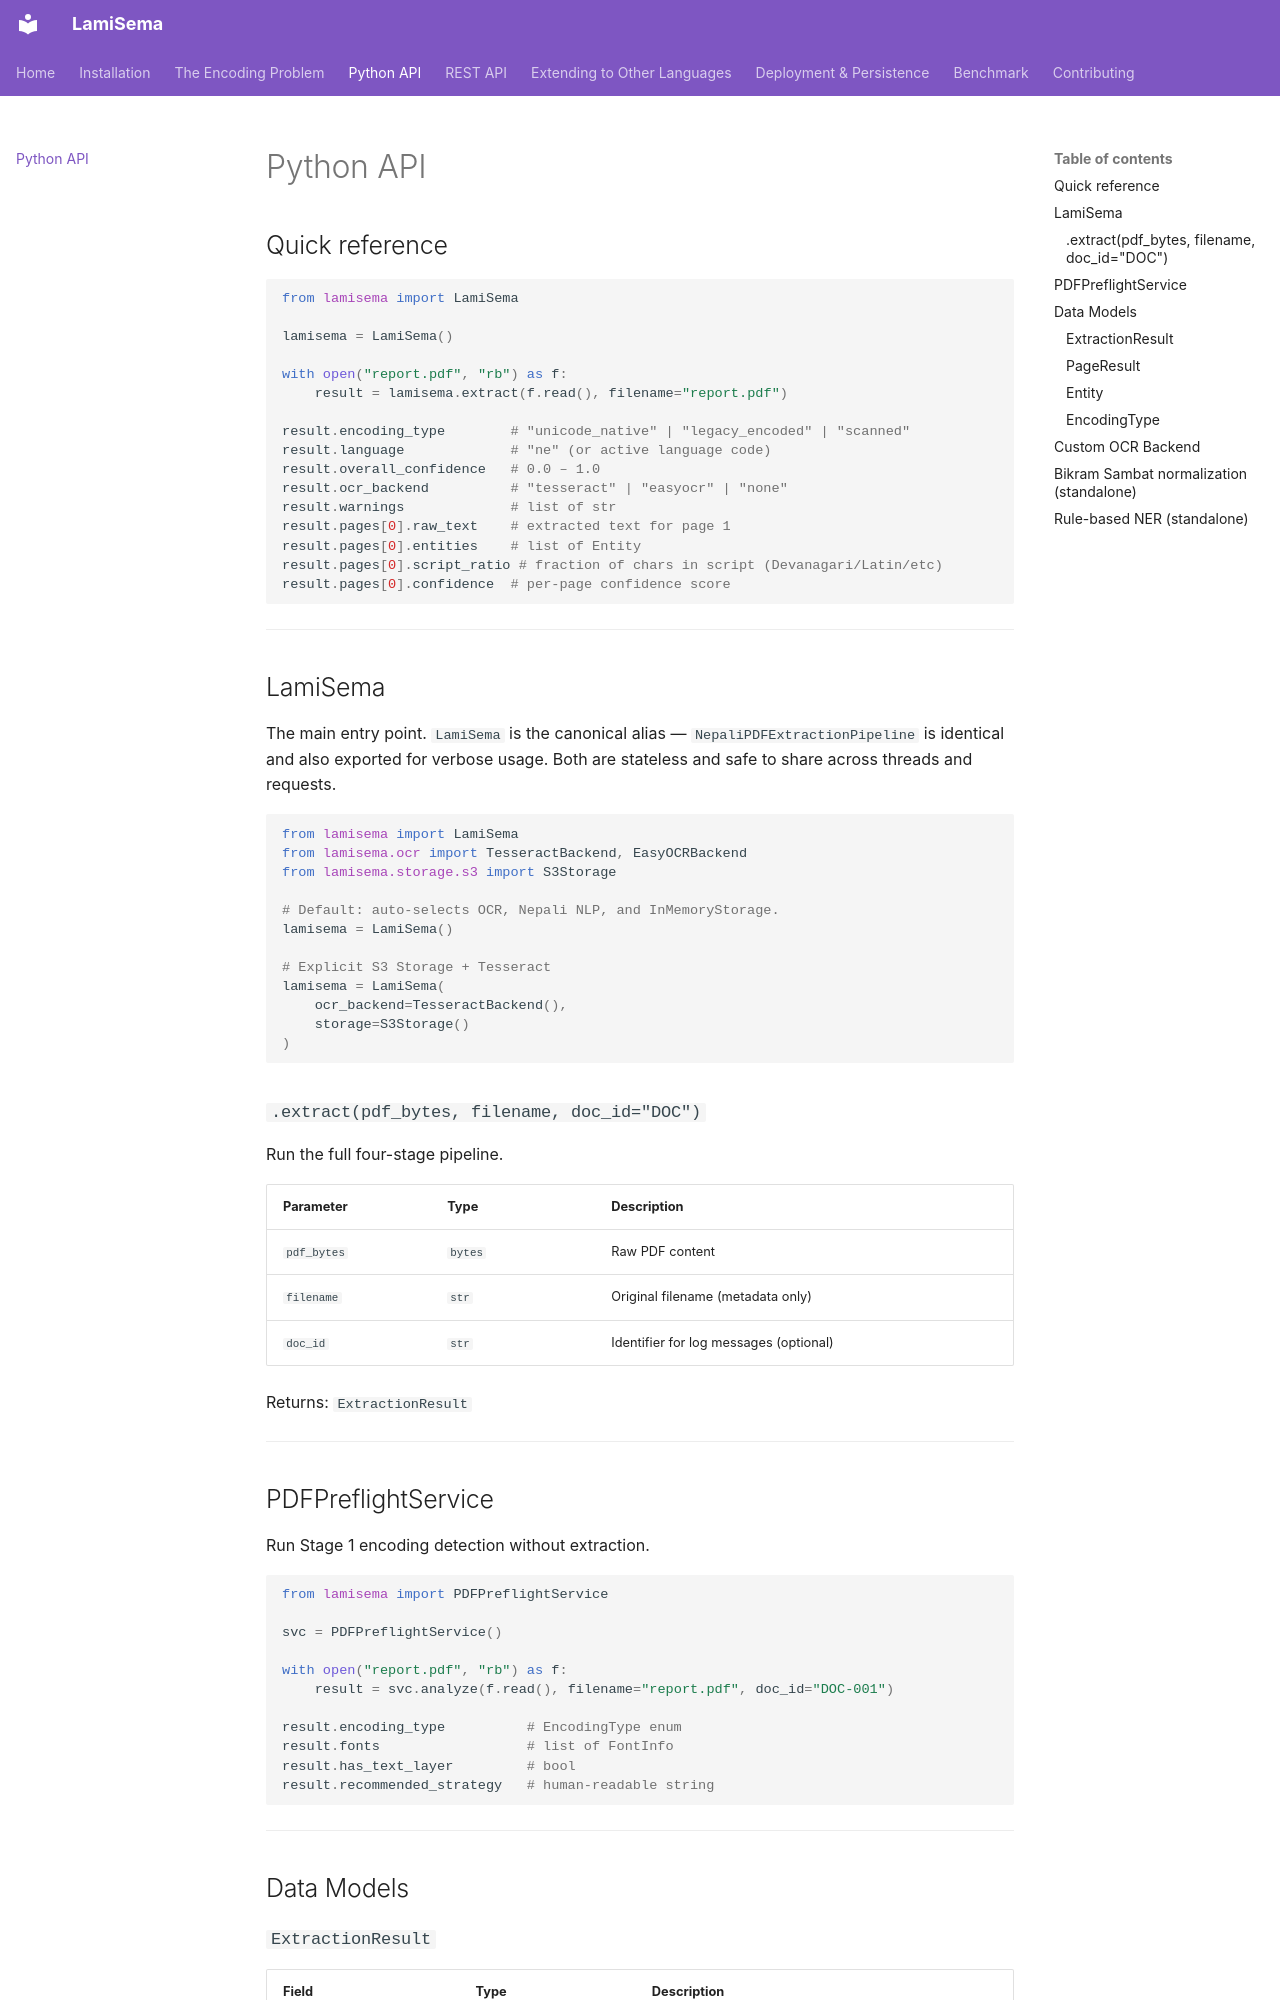

repository: sanjiblamichhane/lamisema · page: python-api/index.html · generator: mkdocs

# Python API

## Quick reference

```python
from lamisema import LamiSema

lamisema = LamiSema()

with open("report.pdf", "rb") as f:
    result = lamisema.extract(f.read(), filename="report.pdf")

result.encoding_type        # "unicode_native" | "legacy_encoded" | "scanned"
result.language             # "ne" (or active language code)
result.overall_confidence   # 0.0 – 1.0
result.ocr_backend          # "tesseract" | "easyocr" | "none"
result.warnings             # list of str
result.pages[0].raw_text    # extracted text for page 1
result.pages[0].entities    # list of Entity
result.pages[0].script_ratio # fraction of chars in script (Devanagari/Latin/etc)
result.pages[0].confidence  # per-page confidence score
```

---

## LamiSema

The main entry point. `LamiSema` is the canonical alias — `NepaliPDFExtractionPipeline` is identical and also exported for verbose usage. Both are stateless and safe to share across threads and requests.

```python
from lamisema import LamiSema
from lamisema.ocr import TesseractBackend, EasyOCRBackend
from lamisema.storage.s3 import S3Storage

# Default: auto-selects OCR, Nepali NLP, and InMemoryStorage.
lamisema = LamiSema()

# Explicit S3 Storage + Tesseract
lamisema = LamiSema(
    ocr_backend=TesseractBackend(),
    storage=S3Storage()
)
```


### `.extract(pdf_bytes, filename, doc_id="DOC")`

Run the full four-stage pipeline.

| Parameter | Type | Description |
|---|---|---|
| `pdf_bytes` | `bytes` | Raw PDF content |
| `filename` | `str` | Original filename (metadata only) |
| `doc_id` | `str` | Identifier for log messages (optional) |

Returns: `ExtractionResult`

---
